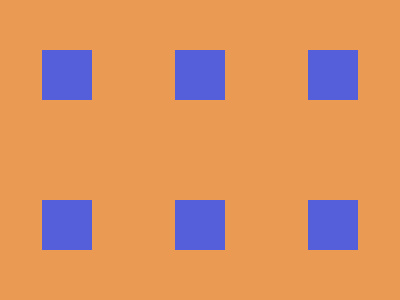

Recreate this image using only HTML and CSS.

<!-- file: grid.html -->
<div class="container">
  <div class="box"></div>
  <div class="box"></div>
  <div class="box"></div>
  <div class="box"></div>
  <div class="box"></div>
  <div class="box"></div>
</div>

<link rel="stylesheet" href="style.css">


/* file: style.css */
  body {
    margin: 0;
  }
  .container {
    width: 100%;
    height: 100%;
    background: #EA9A52;
    display: grid;
    grid-template-columns: 1fr 1fr 1fr;
    place-items: center;
  }
  .box {
    width: 50px;
    height: 50px;
    background-color: #555FD9;
  }